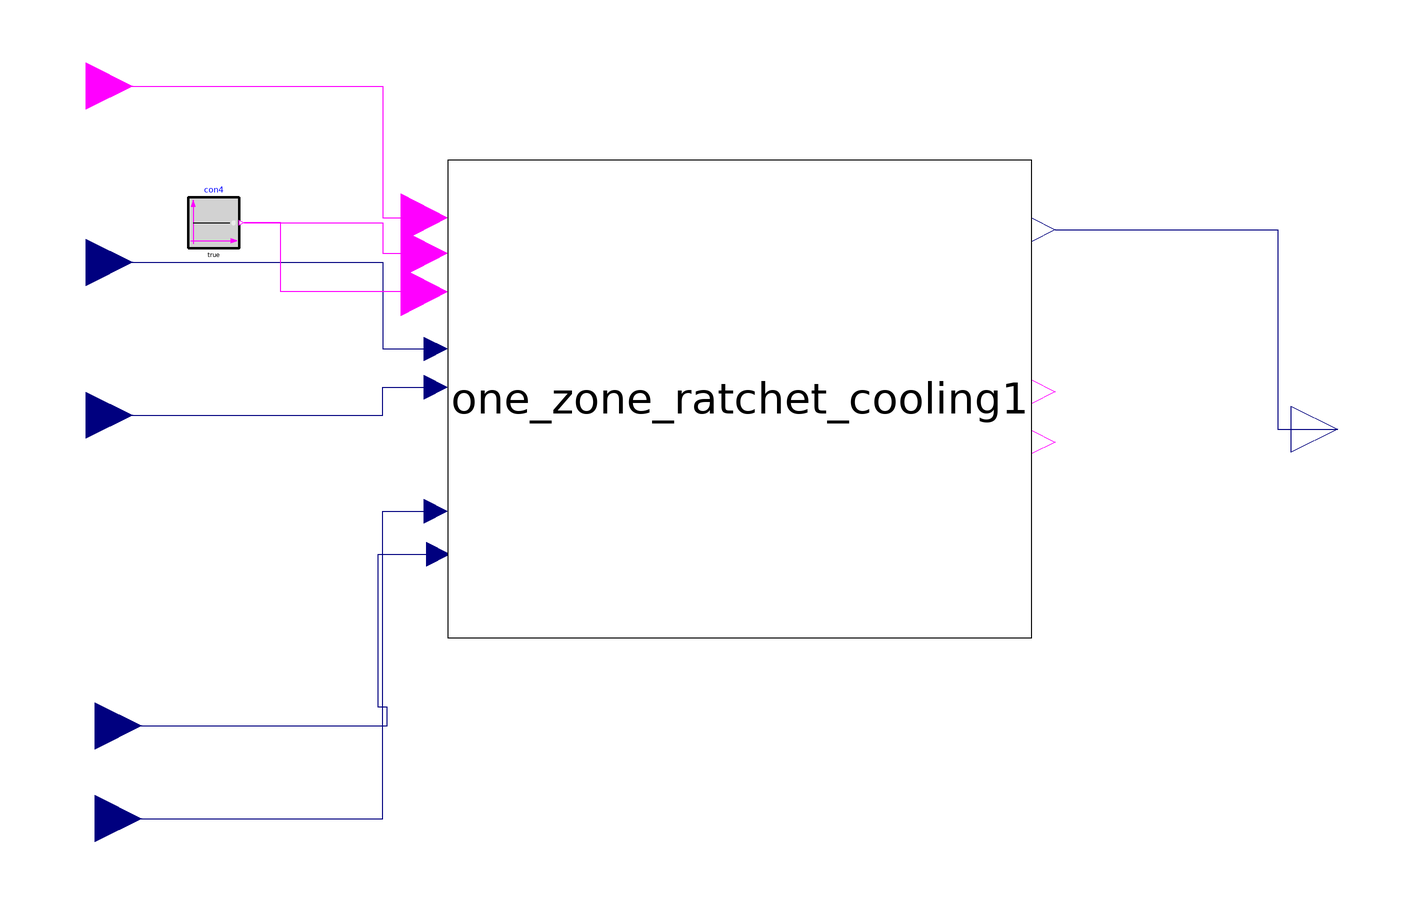

The Modelica model whose source follows is shown above as a component diagram (icons at their Placement, wires along their Line points).

model one_zone_ratchet_cooling_single_zone

      parameter Real samplePeriodRatchet(unit="s")=300
    "Sample period of the demand flexibility control";
          parameter Real samplePeriodRebound(unit="s")=900
    "Sample period of rebound";
     parameter Real TRatThreshold=0.5
    "Threshold of zone air temperature setpoint difference below which ratcheting is triggerd";
    parameter Real TRat=1
    "Ratcheting temperature";
               parameter Real TReb=-1
    "rebound temperature";
     parameter Real reboundDuration(unit="s")=3600;

  Buildings.Controls.OBC.CDL.Interfaces.BooleanInput loaShe
    "Load shed event flag" annotation (Placement(transformation(extent={{-240,32},
            {-200,72}}), iconTransformation(extent={{-240,32},{-200,72}})));
  Buildings.Controls.OBC.CDL.Interfaces.RealInput TZon(
    final unit="K",
    displayUnit="degC",
    final quantity="ThermodynamicTemperature")
    "Current zone room air temperature" annotation (Placement(transformation(
          extent={{-240,-44},{-200,-4}}),   iconTransformation(extent={{-240,
            -44},{-200,-4}})));
  Buildings.Controls.OBC.CDL.Interfaces.RealOutput TZonCooSetCom(
    final unit="K",
    displayUnit="degC",
    final quantity="ThermodynamicTemperature")
    "Zone temperature setpoint command" annotation (Placement(transformation(
          extent={{300,-116},{340,-76}}),
                                       iconTransformation(extent={{300,-116},{
            340,-76}})));
  Buildings.Controls.OBC.CDL.Interfaces.RealInput TZonCooSetCur(
    final unit="K",
    displayUnit="degC",
    final quantity="ThermodynamicTemperature")
    "Current zone temperature setpoint" annotation (Placement(transformation(
          extent={{-240,-110},{-200,-70}}), iconTransformation(extent={{-240,-110},
            {-200,-70}})));
  Buildings.Controls.OBC.CDL.Interfaces.RealInput TZonCooSetMax(
    final unit="K",
    displayUnit="degC",
    final quantity="ThermodynamicTemperature")
    "thermal limit zone temperature setpoint" annotation (Placement(
        transformation(extent={{-236,-244},{-196,-204}}), iconTransformation(
          extent={{-238,-182},{-198,-142}})));
  Buildings.Controls.OBC.CDL.Interfaces.RealInput TZonCooSetNom(
    final unit="K",
    displayUnit="degC",
    final quantity="ThermodynamicTemperature")
    "nominal zone temperature setpoint" annotation (Placement(transformation(
          extent={{-236,-284},{-196,-244}}), iconTransformation(extent={{-238,
            -250},{-198,-210}})));
  one_zone_ratchet_cooling one_zone_ratchet_cooling1(
    samplePeriodRatchet=samplePeriodRatchet,
    samplePeriodRebound=samplePeriodRebound,
    TRatThreshold=TRatThreshold,
    TRat=TRat,
    TReb=TReb,
    reboundDuration=reboundDuration)
    annotation (Placement(transformation(extent={{-64,-186},{188,20}})));
  Buildings.Controls.OBC.CDL.Logical.Sources.Constant con4(k=true)
    annotation (Placement(transformation(extent={{-176,-18},{-154,4}})));
equation
  connect(loaShe, one_zone_ratchet_cooling1.loaShe) annotation (Line(points={{
          -220,52},{-92,52},{-92,-4.72},{-74.08,-4.72}}, color={255,0,255}));
  connect(TZon, one_zone_ratchet_cooling1.TZon) annotation (Line(points={{-220,
          -24},{-92,-24},{-92,-61.37},{-74.08,-61.37}}, color={0,0,127}));
  connect(TZonCooSetCur, one_zone_ratchet_cooling1.TZonCooSetCur) annotation (
      Line(points={{-220,-90},{-92,-90},{-92,-77.85},{-74.08,-77.85}}, color={0,
          0,127}));
  connect(TZonCooSetMax, one_zone_ratchet_cooling1.TZonCooSetMax) annotation (
      Line(points={{-216,-224},{-92,-224},{-92,-131.41},{-74.08,-131.41}},
        color={0,0,127}));
  connect(TZonCooSetNom, one_zone_ratchet_cooling1.TZonCooSetNom) annotation (
      Line(points={{-216,-264},{-92,-264},{-92,-224},{-90,-224},{-90,-216},{-94,
          -216},{-94,-149.95},{-73.072,-149.95}}, color={0,0,127}));
  connect(one_zone_ratchet_cooling1.TZonCooSetCom, TZonCooSetCom) annotation (
      Line(points={{198.08,-9.87},{294,-9.87},{294,-96},{320,-96}}, color={0,0,
          127}));
  connect(con4.y, one_zone_ratchet_cooling1.ratSig) annotation (Line(points={{
          -151.8,-7},{-92,-7},{-92,-20.17},{-74.08,-20.17}}, color={255,0,255}));
  connect(one_zone_ratchet_cooling1.rebSig, con4.y) annotation (Line(points={{
          -74.08,-36.65},{-136,-36.65},{-136,-7},{-151.8,-7}}, color={255,0,255}));
  annotation (Icon(coordinateSystem(preserveAspectRatio=false, extent={{-200,
            -300},{300,100}})),                                  Diagram(
        coordinateSystem(preserveAspectRatio=false, extent={{-200,-300},{300,
            100}})));
end one_zone_ratchet_cooling_single_zone;